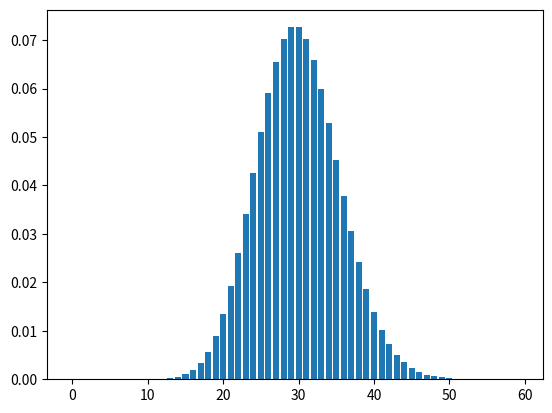

Source code (Python):
from scipy.stats import poisson
import numpy as np
import matplotlib.pyplot as plt

max_num = 60
mean = 30

x = range(max_num)
y = poisson.pmf(x, mean)

plt.bar(x, y)

plt.show()
